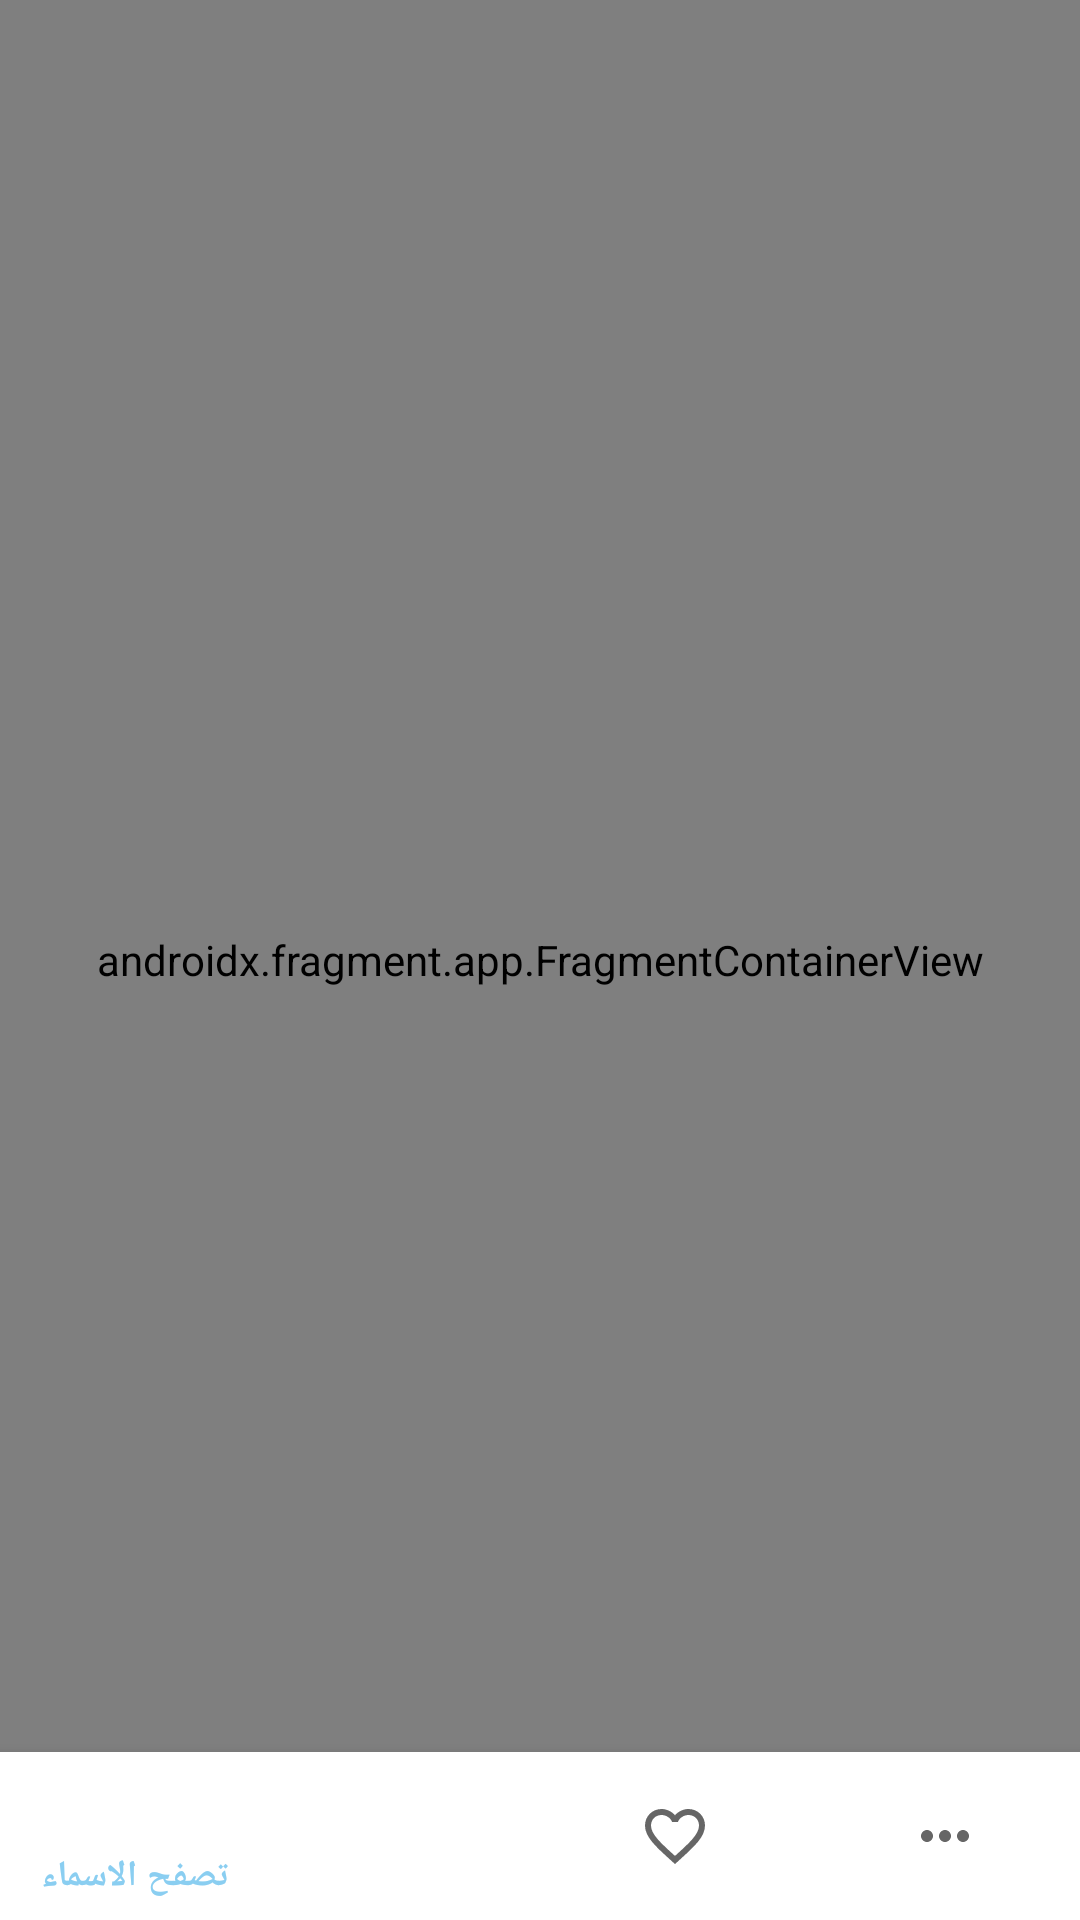

Android layout source for this screen:
<!-- AndroidManifest.xml: application theme Theme.NewbornNames -->
<!-- res/layout/activity_main.xml -->
<?xml version="1.0" encoding="utf-8"?>
<androidx.constraintlayout.widget.ConstraintLayout xmlns:android="http://schemas.android.com/apk/res/android"
    xmlns:app="http://schemas.android.com/apk/res-auto"
    xmlns:tools="http://schemas.android.com/tools"
    android:layout_width="match_parent"
    android:layout_height="match_parent"
    tools:context=".MainActivity">

    <androidx.fragment.app.FragmentContainerView
        android:id="@+id/fragmentContainerView"
        android:name="androidx.navigation.fragment.NavHostFragment"
        android:layout_width="match_parent"
        android:layout_height="match_parent"
        app:defaultNavHost="true"
        app:layout_constraintBottom_toBottomOf="parent"
        app:layout_constraintEnd_toEndOf="parent"
        app:layout_constraintStart_toStartOf="parent"
        app:layout_constraintTop_toTopOf="parent"
        app:navGraph="@navigation/nav_graph" />






    <com.google.android.material.bottomnavigation.BottomNavigationView
        android:id="@+id/bottomAppBar"
        android:layout_width="match_parent"
        android:layout_height="wrap_content"
        android:layout_gravity="bottom"
        android:backgroundTint="@color/white"
        android:backgroundTintMode="screen"
        app:layout_constraintBottom_toBottomOf="parent"
        app:layout_constraintEnd_toEndOf="parent"
        app:layout_constraintHorizontal_bias="1.0"
        app:layout_constraintStart_toStartOf="parent"
        app:menu="@menu/bottom_menue" />
</androidx.constraintlayout.widget.ConstraintLayout>
<!-- resources referenced by this layout -->
<resources>
  <color name="white">#FFFFFFFF</color>
      //my colors
  <style name="Theme.NewbornNames" parent="Theme.MaterialComponents.DayNight.DarkActionBar">
          
          <item name="colorPrimary">@color/babyblue</item>
          <item name="colorPrimaryVariant">@color/pink</item>
          <item name="colorOnPrimary">@color/white</item>
          
          <item name="colorSecondary">@color/teal_200</item>
          <item name="colorSecondaryVariant">@color/teal_700</item>
          <item name="colorOnSecondary">@color/black</item>
          
          <item name="android:statusBarColor" tools:targetApi="l">?attr/colorPrimary</item>
          
      </style>
  <color name="babyblue">#8ACEF1</color>
  <color name="pink">#FF7AA0</color>
  <color name="teal_200">#FF03DAC5</color>
  <color name="teal_700">#FF018786</color>
  <color name="black">#FF000000</color>
</resources>
